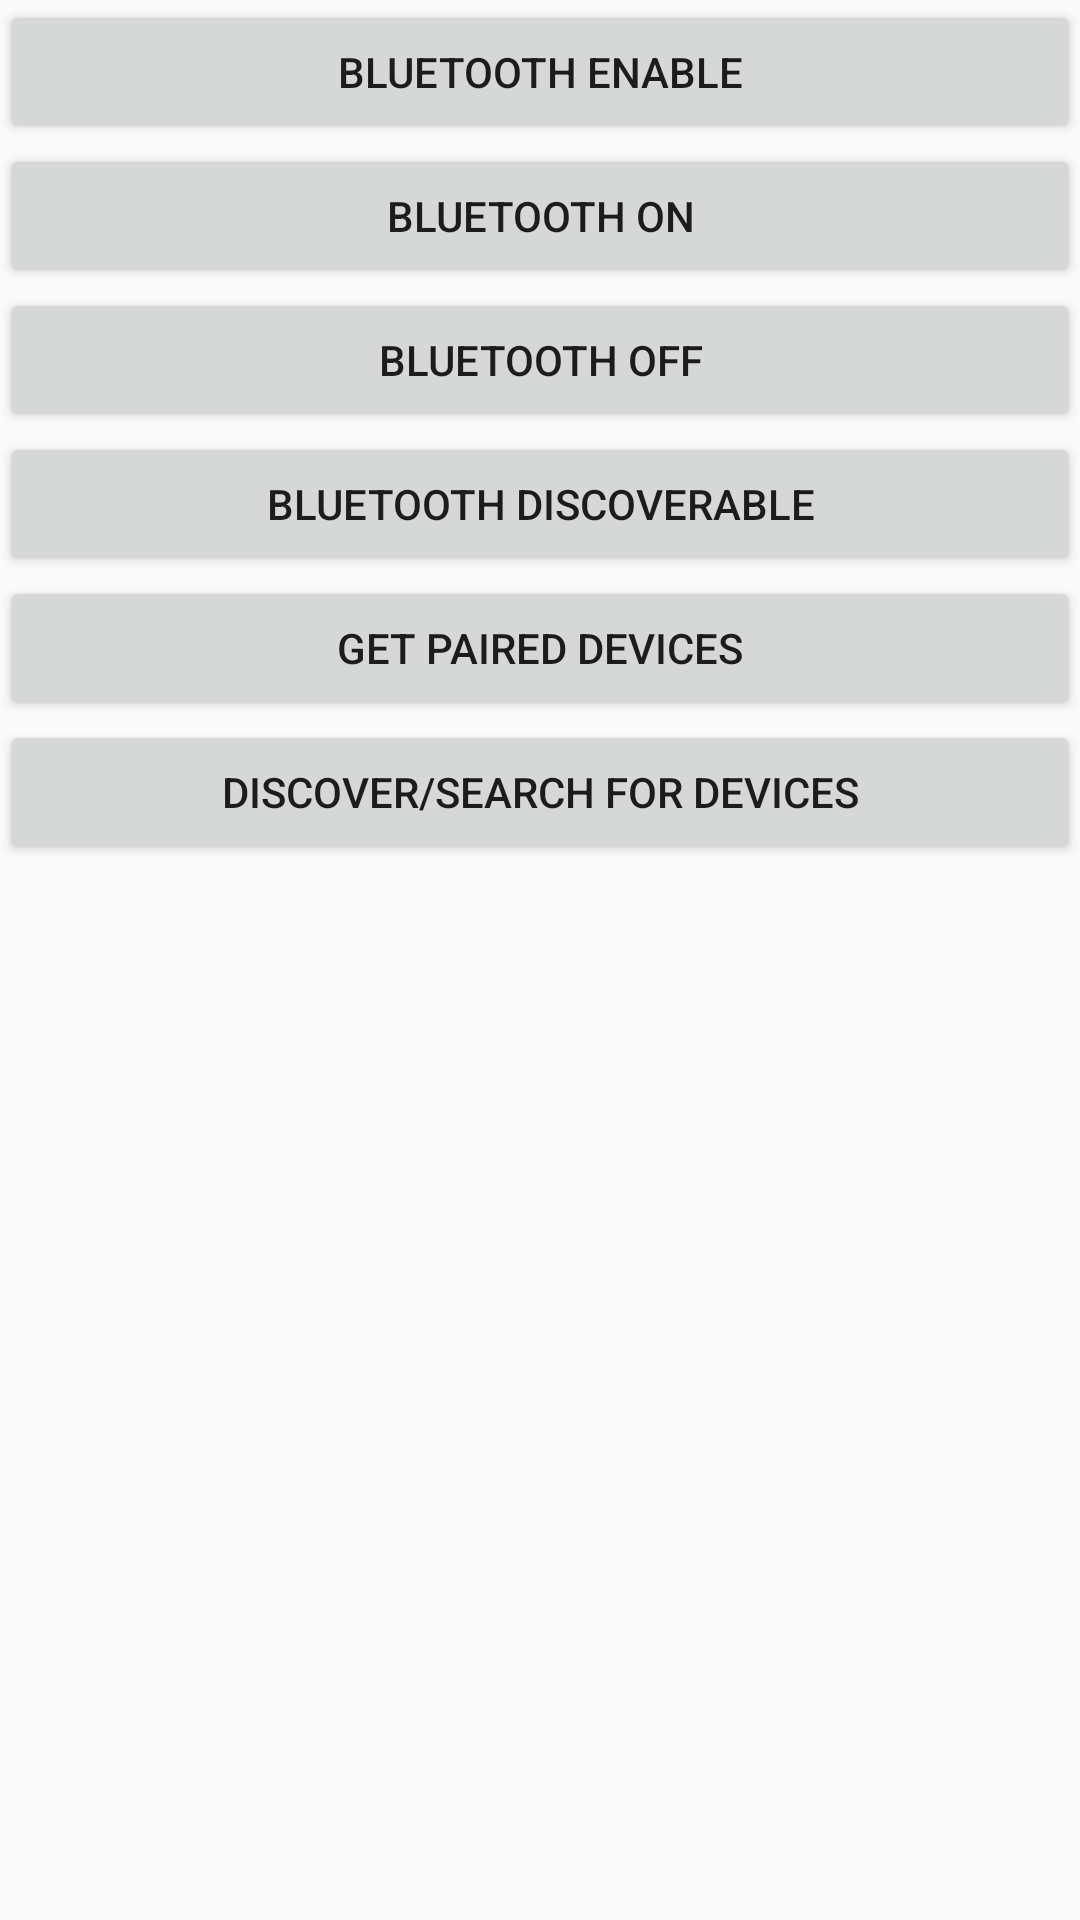

Write the Android layout XML for this screen, with the resource values it uses.
<!-- AndroidManifest.xml: application theme AppTheme -->
<!-- res/layout/activity_bluetooth.xml -->
<?xml version="1.0" encoding="utf-8"?>
<ScrollView xmlns:android="http://schemas.android.com/apk/res/android"
    xmlns:tools="http://schemas.android.com/tools"
    android:layout_width="match_parent"
    android:layout_height="match_parent"
    android:orientation="vertical"
    tools:context="com.example.androidsamples.ui.BoundServiceActivity">

    <LinearLayout
        android:layout_width="match_parent"
        android:layout_height="match_parent"
        android:orientation="vertical">


        <Button
            android:id="@+id/bluetooth_enable"
            android:layout_width="match_parent"
            android:layout_height="wrap_content"
            android:text="Bluetooth enable" />


        <Button
            android:id="@+id/bluetooth_on"
            android:layout_width="match_parent"
            android:layout_height="wrap_content"
            android:text="Bluetooth on" />


        <Button
            android:id="@+id/bluetooth_off"
            android:layout_width="match_parent"
            android:layout_height="wrap_content"
            android:text="Bluetooth off" />

        <Button
            android:id="@+id/bluetooth_discoverable"
            android:layout_width="match_parent"
            android:layout_height="wrap_content"
            android:text="Bluetooth Discoverable" />

        <Button
            android:id="@+id/bluetooth_paired_devices"
            android:layout_width="match_parent"
            android:layout_height="wrap_content"
            android:text="Get paired devices" />
        <Button
            android:id="@+id/bluetooth_discover_devices"
            android:layout_width="match_parent"
            android:layout_height="wrap_content"
            android:text="Discover/Search for devices" />

    </LinearLayout>


</ScrollView>
<!-- resources referenced by this layout -->
<resources>
  <style name="AppTheme" parent="Theme.AppCompat.Light.DarkActionBar">
          
          <item name="colorPrimary">@color/colorPrimary</item>
          <item name="colorPrimaryDark">@color/colorPrimaryDark</item>
          <item name="colorAccent">@color/colorAccent</item>
  
          
          <item name="android:windowContentTransitions">true</item>
      </style>
  <!-- not gathered from this repository: default colours our renderer supplied (Android Studio template values) -->
  <color name="colorPrimary">#FF6200EE</color>
  <color name="colorPrimaryDark">#FF3700B3</color>
  <color name="colorAccent">#FF03DAC5</color>
</resources>
